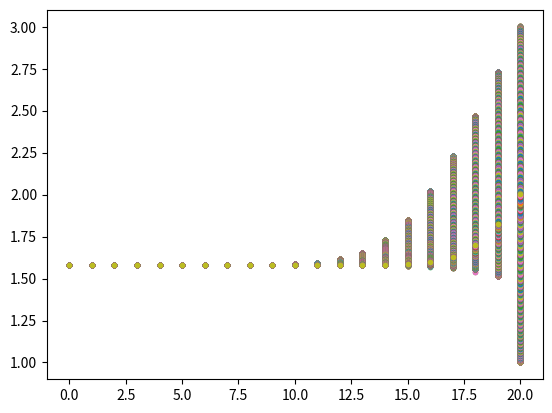

The matplotlib source for this figure:
# -*- coding: utf-8 -*-
"""
FORTRAN code, translated
"""
import math
import numpy as np
import matplotlib.pyplot as plt
# !      COMPUTATION OF UNSTEADY, FREE-SURFACE FLOWS BY PREISSMANN
# !      IMPLICIT SCHEME IN A TRAPEZOIDAL CHANNEL
# !      CONSTANT FLOW DEPTH ALONG THE CHANNEL IS SPECIFIED AS
# !      INITIAL CONDITION.
# !      TRANSIENT CONDITIONS ARE PRODUCED BY THE SUDDEN CLOSURE
# !      OF A DOWNSTREAM GATE.
# !
# !    ************************* NOTATION ************************
# !
# !     ALPHA = WEIGHTING COEFFICIENT
# !     AR = STATEMENT FUNCTION FOR FLOW AREA
# !     B0 = CHANNEL BOTTOM WIDTH
# !     C = CELERITY
# !     CENTR = MOMENT OF FLOW AREA
# !     CMN = MANNING'S COEFFICIENT
# !     CHL = CHANNEL LENGTH
# !     G = ACCELERATION OF GRAVITY
# !     HR = STATEMENT FUNCTION FOR HYDRAULIC RADIUS
# !     IPRINT = COUNTER FOR PRINTING RESULTS
# !     MAXITER = MAXIMUM NUMBER OF ITERATIONS
# !     NSEC = NUMBER OF CHANNEL SECTIONS
# !     Q0 = INITIAL STEADY STATE DISCHARGE
# !     S = CHANNEL LATERAL SLOPE
# !     S0 = CHANNEL BOTTOM SLOPE
# !     TLAST = TIME FOR TRANSIENT FLOW COMPUTATION
# !     TOL = TOLERANCE FOR INTERATIONS
# !     TOP = STATEMENT FUNCTION FOR WATER TOP WIDTH
# !     V = FLOW VELOCITY
# !     Y = FLOW DEPTH
# !     UNITS = ALPHANUMERIC VARIABLE FOR UNITS SYSTEM
# !   ************************************************************
# !
#%% Necessary functions, defined at end of Fortran code
def AR(D):
    return (b0+D*s)*D

def HR(D):
    return (b0+D*s)*D/(b0+2*D*np.sqrt(1+s*s))

def TOP(D):
    return b0+2*D*s

def CENTR(D):
    return D*D*(b0/2+D*s/3)

def DCENDY(D):
    return D*(b0+D*s)

def BW(D):
    return b0 + 2*s*D

def make_sf(Y,V,cmn_squared):
    return abs(V)*V*cmn_squared/HR(Y)**1.333

def make_C2(Y,V,ARi,ARiP1,cmn_squared,s0,grav):
    sf1 = make_sf(Y[:-1],V[:-1],cmn_squared)
    sf2 = make_sf(Y[1:],V[1:],cmn_squared)
    term1 = -dt*(1-alpha)*(grav*ARiP1*(s0-sf2)+grav*ARi*(s0-sf1))
    term2 = -(V[:-1]*ARi+V[1:]*ARiP1)
    term3 = dtx2*(1-alpha)*((V[1:]**2)*ARiP1 + \
                  grav*CENTR(Y[1:]) - \
                  (V[:-1]**2)*ARi-grav*CENTR(Y[:-1]))
    C2 = term1 + term2 + term3
    return C2

def MATSOL(N,A):
    """ Matrix solver.
    
    ******************************************************************
    !      SIMULTANEOUS SOLUTION OF THE SYSTEM OF EQUATIONS
    """

    X = np.zeros((N+1),dtype=float) # X.shape = N+1
    NROW = np.arange(0,N+1,dtype=int) # NROW.shape = N+1

    for i in np.arange(N): # loop through rows
        AMAX = np.max(np.abs(A[NROW[i:],i])) # max value for column, all later rows
        ip = np.argmax(np.abs(A[NROW[i:],i]))+i # index of above
        
        if(abs(AMAX) <= 1E-08):
            print('Singular matrix --> No unique solution exists')
            return X
        
        if(NROW[i] != NROW[ip]): # swap rows
            NC = NROW[i].copy()
            NROW[i] = NROW[ip].copy()
            NROW[ip] = NC.copy()
        
        
        COEF = A[NROW[i+1:],i]/A[NROW[i],i] # normalize column values by maximum magnitude value (AMAX > 0)
        A[NROW[i+1:],i+1:] = A[NROW[i+1:],i+1:] - np.dot(COEF[:,None],A[NROW[i],i+1:][None,:]) # normalize/reduce matrix
        
    
    if(abs(A[NROW[N],N]) <= 1E-08):
        print('Singular matrix --> No unique solution exists')
        return X
    
    X[N] = A[NROW[N],N+1]/A[NROW[N],N] # downstream edge
    i = N-1
    while (i >= 0):
#         SUMM = 0.0
#         j = i+1
        
         SUMM = np.sum(A[NROW[i],i+1:N+1]*X[i+1:N+1]) # do not include final column
        
#         while (j <= N-1):
#             SUMM = A[NROW[i],j]*X[j] + SUMM
#             j = j+1
        # print(SUMM,SUMM2)
        
         X[i] = (A[NROW[i],N+1] - SUMM)/A[NROW[i],i]
         i = i-1
    return X

def NORMAL_D(YNORM,Q,CMAN,B0,S,S0):
    """ Computation of normal depth.
    
    !====================================================================
    !             NORMAL DEPTH
    !====================================================================
    """
  
    if (Q < 0.):
        YNORM = 0.
        return
  
    C1 = (CMAN*Q)/np.sqrt(S0)
    C2 = 2*np.sqrt(1 + S*S)
    YNORM = (CMAN**2*(Q/B0)**2/S0)**0.3333
    for i in range(999):
        FY = AR(YNORM)*HR(YNORM)**0.6667 - C1
        DFDY = 1.6667*BW(YNORM)*HR(YNORM)**0.6667 - 0.6667*HR(YNORM)**1.6667*C2
        YNEW = YNORM - FY/DFDY
        ERR = abs((YNEW - YNORM)/YNEW)
        YNORM = YNEW.copy()
        if (ERR < 1.0E-06):
            return
    return

#%% Initialize arrays below variables based on nsec

grav = 9.81 # m/s^2
nsec = 20 # this should be the channel-line distance from the dike to a point with no tidal influence, if grid cells are 1mx1m
np11 = 2*nsec + 2
tlast = 89400 # time for transient flow computation (measurements are at 5 min (300s) intervals - use these?)
iprint = 1 # counter for printing results
# READ(20,*)
# READ(20,*) CHL,B0,S,CMN,S0,Q0,Y0,YD,ALPHA,TOL,MAXITER
chl = 6000 # channel length (should be equal to nsec is grid is 1m)
b0 = 10 # channel bottom width - ignore. use dem to find xsec area
s = 2 # channel lateral slope - igore. use dem to find xsec area
cmn = 0.025 # manning's coefficient (use spaulding & grilli?)
s0 = 0.001 # channel bottom slope - ignore. use dem to find xsec area
q0 = 30 # initial steady state discharge (use monthly-averaged fw discharge values)
y0 = 1.58 # uniform flow depth (starting condition?) - may have to make high toss a transient boundary
yd = 1.58 # flow depth at lower end (initial condition) - need to solve so that adjust so that Q_calc_channel_out = Q_dike
alpha = 1 # weighting coefficient
tol = 0.0001 # tolerance for iterations
maxiter = 50 # maximum number of iterations

C1, C2 = ( np.array([np.nan]*(nsec)) for i in range(2))

T = 0 # steady state, initial time
cmn_squared = cmn**2 # gravity units are metric, so no changes are necessary.

# Steady state conditions
c = np.sqrt(grav*AR(y0)/TOP(y0)) # celerity
v0 = q0/AR(y0) # flow velocity
dx = chl/nsec
# dx = cell_spacing # assuming channel length and number of sections are the same
dt = dx/(v0+c) # time step length
dtx2 = 2*dt/dx
yres = y0
i = 0
#np1 = nsec # remove for clarity. In fortran, np1 = nsec+1, python starts at 0 giving extra index

Z = s0 * chl - np.arange(nsec+1) * dx * s0 # bottom elev array
Y = np.ones_like(Z)*y0 # depth array
Y[(Z+y0) < yd] = yd - Z[(Z+y0) < yd]
V = q0/AR(Y)

#%%

iflag = 0
ip = iprint
# WRITE(10,"('T=,',F8.3,',Z=',60(',',F6.2))")0.,(Z(I),I = 1,NP1)
PREISS_H_out = np.concatenate([['T=',T,'Z='],[float(x) for x in Z]])
PREISS_Q_out = PREISS_H_out.copy() # added this to have a header row with the bottom elevations for the discharge array.

# !
# !     COMPUTE TRANSIENT CONDITIONS
# !
H_out = []
Q_out = []

# Insert initial conditions
H_out.append(Y+Z)
Q_out.append(V*AR(Y))

while (T <= tlast) & (iflag == 0): # time loop, ntimes = tlast/dt
    print("Model time = {0:3.2f} s".format(T))
    print("High Toss V = {0:3.2f} m/s".format(V[0]))
    print("High Toss AR = {0:3.2f} m^2".format(AR(Y)[0]))
    ITER = 0
    if (iprint == ip):
        ip = 0
        PREISS_H_out = np.vstack((PREISS_H_out,np.concatenate([['T=',T,'H='],[float(x) for x in (Y+Z)]])))
        PREISS_Q_out = np.vstack((PREISS_Q_out,np.concatenate([['T=',T,'Q='],[float(x) for x in (V*AR(Y))]])))
    T = T + dt
    yd = 2 + math.sin(math.pi*T/22350)
    # !
    # !     GENERATE SYSTEM OF EQUATIONS
    # !
    
    ARi = AR(Y[:-1]) # calculate flow area at upstream section
    ARiP1 = AR(Y[1:]) # calculate flow area at downstream section
    C1 = dtx2*(1-alpha)*(ARiP1*V[1:]-ARi*V[:-1])-ARi-ARiP1
    C2 = make_C2(Y,V,ARi,ARiP1,cmn_squared,s0,grav)
      
    
    SUMM = tol+10
    for L in range(1,1000):
        plt.plot(Y,".",label=L-1)
        if (SUMM > tol):
            EQN = np.zeros((np11,np11+1),dtype=float) # should generate the same array?
            ITER = ITER+1    
            # !    
            # !        INTERIOR NODES
            # !    
            
            ARi = AR(Y[:-1]) # calculate flow area at upstream section
            ARiP1 = AR(Y[1:]) # calculate flow area at downstream section
            row_inds1 = 2*np.arange(nsec,dtype=int)+1 # every other row, starting at 1 (2nd row)
            EQN[row_inds1,np11]=-(ARi+ARiP1+dtx2*alpha*(V[1:]*ARiP1-V[:-1]*ARi)+C1) # sets last column
            
            sf1 = make_sf(Y[:-1],V[:-1],cmn_squared)
            sf2 = make_sf(Y[1:],V[1:],cmn_squared)
            term1 = term1 = dtx2*alpha*((V[1:]**2)*ARiP1 + grav*CENTR(Y[1:])-(V[:-1]**2)*ARi-grav*CENTR(Y[:-1]))
            term2 = -alpha*dt*grav*((s0-sf2)*ARiP1+(s0-sf1)*ARi)
            EQN[row_inds1+1,np11] = -(V[:-1]*ARi+V[1:]*ARiP1+term1+term2+C2) # every other row, starting at 2 (3rd row)
            
            daY1 = TOP(Y[:-1])
            daY2 = TOP(Y[1:])
            EQN[row_inds1,row_inds1-1] = daY1*(1-dtx2*alpha*V[:-1])
            EQN[row_inds1,row_inds1] = -dtx2*alpha*ARi
            EQN[row_inds1,row_inds1+1] = daY2*(1+dtx2*alpha*V[1:])
            EQN[row_inds1,row_inds1+2] = dtx2*alpha*ARiP1
            
            dcdY1 = DCENDY(Y[:-1])
            dcdY2 = DCENDY(Y[1:])
            dsdV1 = 2*V[:-1]*cmn_squared/HR(Y[:-1])**1.333
            dsdV2 = 2*V[1:]*cmn_squared/HR(Y[1:])**1.333
            
            PERi = ARi/HR(Y[:-1])
            term1 = 2*np.sqrt(1+s**2)*ARi - daY1*PERi
            term2 = HR(Y[:-1])**0.333*ARi**2
            dsdY1 = 1.333*V[:-1]*abs(V[:-1])*cmn_squared*term1/term2
            
            PERiP1 = ARiP1/HR(Y[1:])
            term1 = 2*np.sqrt(1+s**2)*ARiP1-daY2*PERiP1
            term2 = (HR(Y[1:])**0.333)*(ARiP1**2)
            dsdY2 = 1.333*V[1:]*abs(V[1:])*cmn_squared*term1/term2
            
            term1 = -dtx2*alpha*((V[:-1]**2)*daY1 + grav*dcdY1)
            term2 = -grav*dt*alpha*(s0-sf1)*daY1
            EQN[row_inds1+1,row_inds1-1]=V[:-1]*daY1+term1+term2+grav*dt*alpha*ARi*dsdY1
            EQN[row_inds1+1,row_inds1]=ARi-dtx2*alpha*2*V[:-1]*ARi+grav*dt*alpha*ARi*dsdV1
        
            term1 = dtx2*alpha*((V[1:]**2)*daY2+grav*dcdY2)
            term2 = -grav*dt*grav*(s0-sf2)*daY2
            EQN[row_inds1+1,row_inds1+1] = V[1:]*daY2+term1+term2+alpha*dt*grav*ARiP1*dsdY2
            EQN[row_inds1+1,row_inds1+2] = ARiP1+dtx2*alpha*2*V[1:]*ARiP1+alpha*dt*grav*dsdV2*ARiP1
            
            
            # !
            # !         UPSTREAM END (Y given)
            # !
            # EQN[0,0] = 1.0
            # EQN[0,np11] = -(Y[0]-yres)
            # !
            # !         UPSTREAM END (V given)
            # !
            EQN[0,0]    = 1.0
            EQN[1,np11] = (V[0] - v0)                              # ! ok


            # !
            # !         DOWNSTREAM END (NO OUTFLOW)
            # !
            # EQN[-1,-2] = 1.
            # EQN[-1,np11] = 0. - V[-1]
            # !       
            # !         DOWNSTREAM END (Y given)
            # !
            EQN[-1,-2] = 1.
            EQN[-1,np11] =  Y[-1] - yd                         # ! ok
       
            # Run implicit solution 
            DF = MATSOL(np11-1,EQN)
            
            # Organize output
            SUMM = np.sum(DF)
            Y = Y + DF[::2]
            V = V + DF[1::2]
                
            #CHECK NUMBER OF ITERATIONS 
            if (ITER > maxiter):
                iflag = 1
                SUMM = tol.copy()
        else:
            break
    ip = ip+1
    H_out.append(Y+Z)
    Q_out.append(V*AR(Y))

H_out = np.array(H_out)
Q_out = np.array(Q_out)

# IF(IFLAG.EQ.1) WRITE(6,"('MAXIMUM NUMBER OF ITERATIONS EXCEEDED')")
# STOP
# END

if (iflag == 1):
    print("Maximum number of iterations exceeded")
